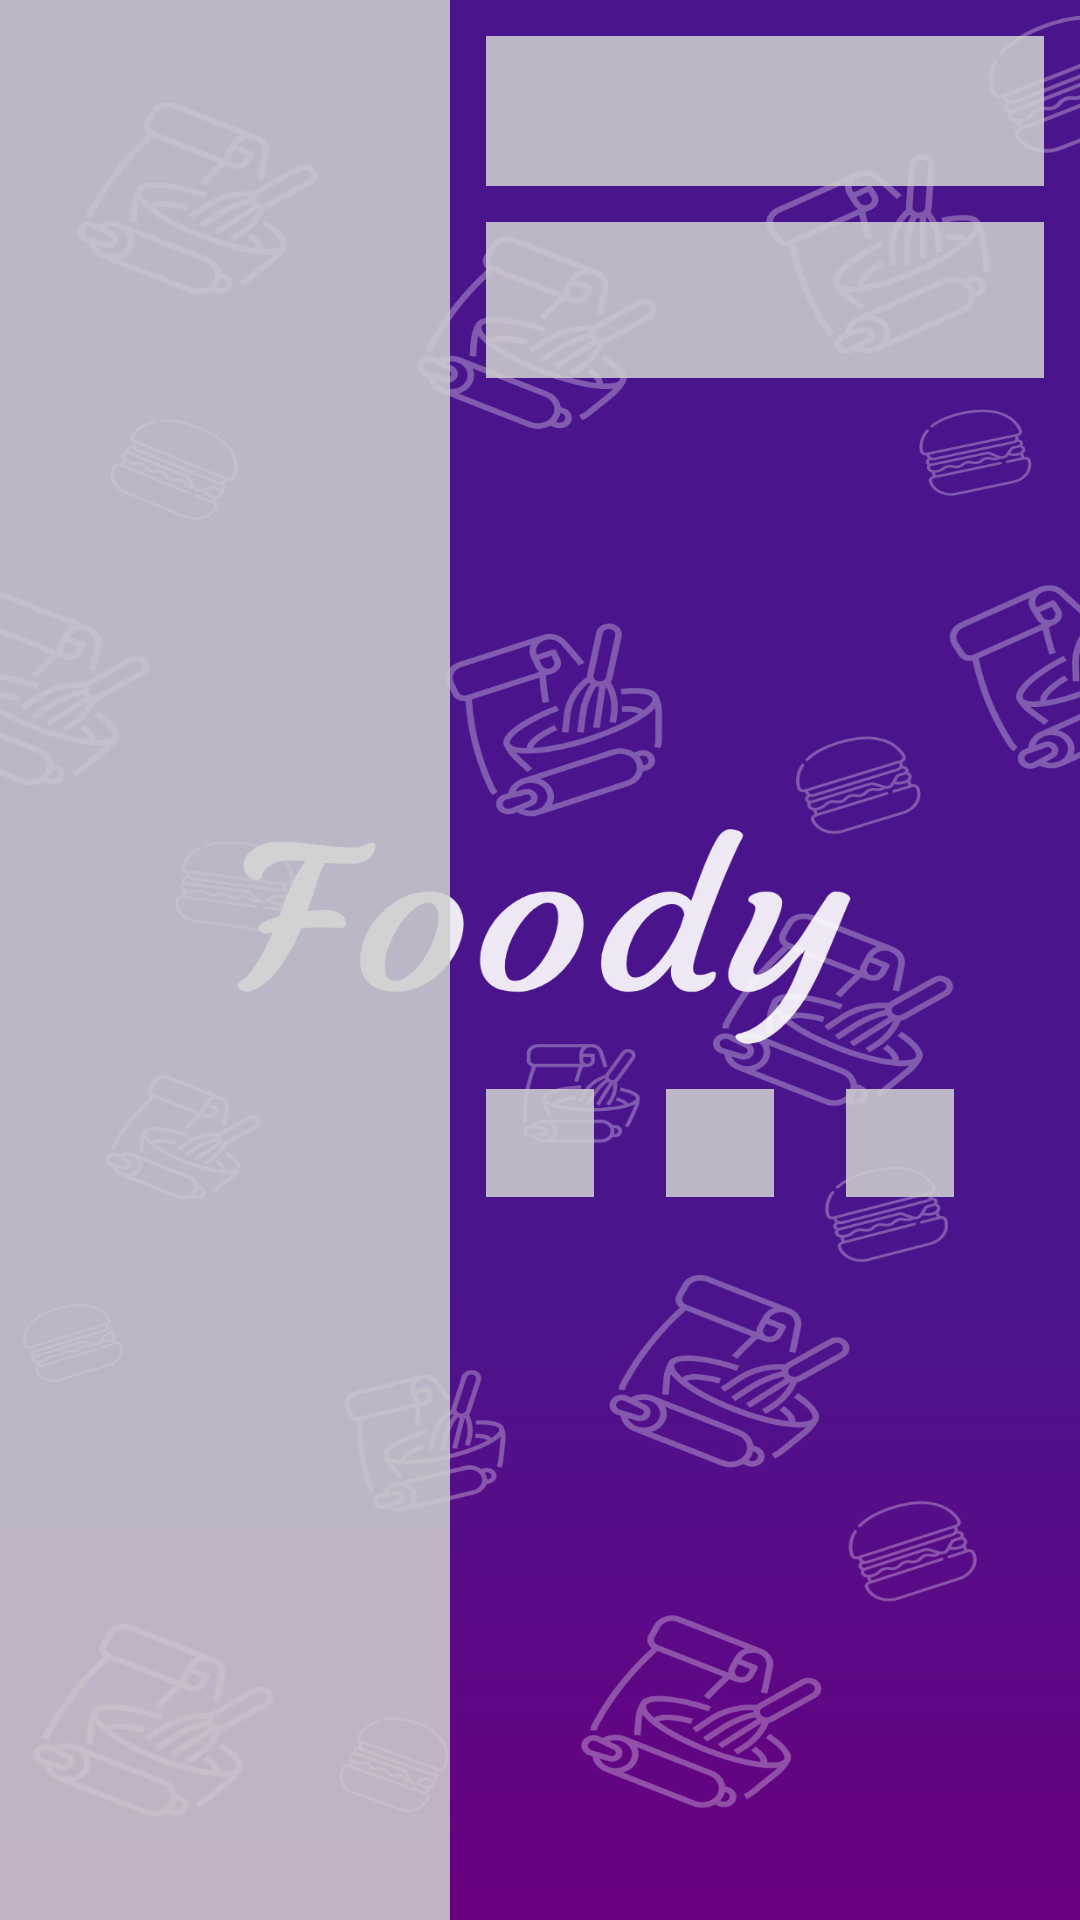

The Android layout XML behind this screen, and the referenced resources:
<!-- AndroidManifest.xml: application theme SplashScreen -->
<!-- res/layout/placeholder_row_layout.xml -->
<?xml version="1.0" encoding="utf-8"?>
<androidx.constraintlayout.widget.ConstraintLayout
    xmlns:android="http://schemas.android.com/apk/res/android"
    xmlns:app="http://schemas.android.com/apk/res-auto"
    xmlns:tools="http://schemas.android.com/tools"
    android:layout_width="match_parent"
    android:layout_height="200dp"
    android:layout_marginTop="4dp"
    android:layout_marginBottom="4dp">

    <View
        android:id="@+id/view"
        android:layout_width="150dp"
        android:layout_height="wrap_content"
        android:background="@color/lightMediumGray"
        app:layout_constraintBottom_toBottomOf="parent"
        app:layout_constraintStart_toStartOf="parent"
        app:layout_constraintTop_toTopOf="parent" />

    <View
        android:id="@+id/view2"
        android:layout_width="0dp"
        android:layout_height="50dp"
        android:layout_marginStart="12dp"
        android:layout_marginTop="12dp"
        android:layout_marginEnd="12dp"
        android:background="@color/lightMediumGray"
        app:layout_constraintEnd_toEndOf="parent"
        app:layout_constraintStart_toEndOf="@+id/view"
        app:layout_constraintTop_toTopOf="parent" />

    <View
        android:id="@+id/view3"
        android:layout_width="0dp"
        android:layout_height="52dp"
        android:layout_marginTop="12dp"
        android:background="@color/lightMediumGray"
        app:layout_constraintEnd_toEndOf="@+id/view2"
        app:layout_constraintStart_toStartOf="@+id/view2"
        app:layout_constraintTop_toBottomOf="@+id/view2" />

    <View
        android:id="@+id/view4"
        android:layout_width="36dp"
        android:layout_height="36dp"
        android:layout_marginTop="12dp"
        android:layout_marginBottom="16dp"
        android:background="@color/lightMediumGray"
        app:layout_constraintBottom_toBottomOf="parent"
        app:layout_constraintStart_toStartOf="@+id/view3"
        app:layout_constraintTop_toBottomOf="@+id/view3" />

    <View
        android:id="@+id/view5"
        android:layout_width="36dp"
        android:layout_height="36dp"
        android:layout_marginStart="24dp"
        android:background="@color/lightMediumGray"
        app:layout_constraintStart_toEndOf="@+id/view4"
        app:layout_constraintTop_toTopOf="@+id/view4" />

    <View
        android:id="@+id/view6"
        android:layout_width="36dp"
        android:layout_height="36dp"
        android:layout_marginStart="24dp"
        android:background="@color/lightMediumGray"
        app:layout_constraintEnd_toEndOf="@+id/view3"
        app:layout_constraintHorizontal_bias="0.0"
        app:layout_constraintStart_toEndOf="@+id/view5"
        app:layout_constraintTop_toTopOf="@+id/view5" />
</androidx.constraintlayout.widget.ConstraintLayout>
<!-- resources referenced by this layout -->
<resources>
  <color name="lightMediumGray">#DDCFCFCF</color>
  <style name="SplashScreen" parent="Theme.MaterialComponents.DayNight.DarkActionBar">
          <item name="android:windowBackground">@drawable/splash_screen</item>
          <item name="android:windowTranslucentStatus">true</item>
          <item name="android:windowTranslucentNavigation">true</item>
      </style>
  <!-- drawable splash_screen: png bitmap (drawable-hdpi, 120172 bytes) -->
</resources>
